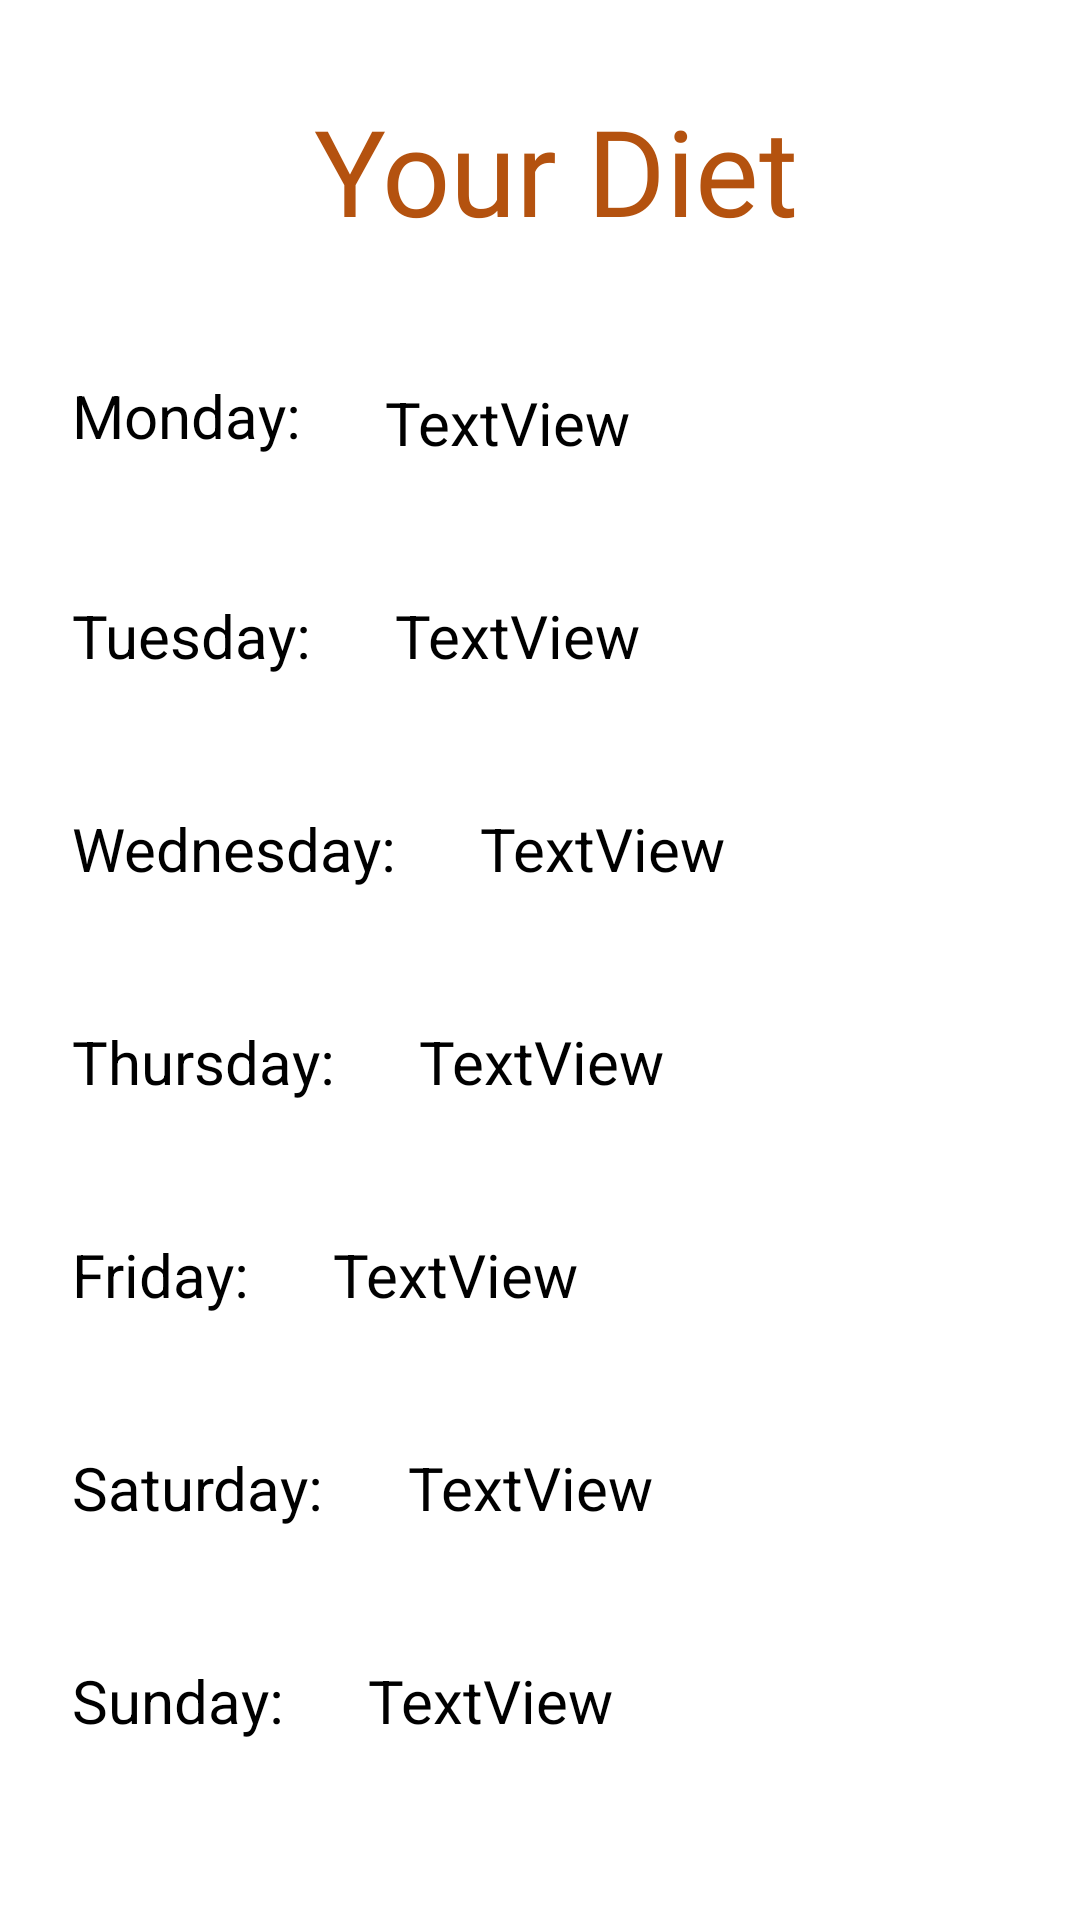

Android layout source for this screen:
<!-- AndroidManifest.xml: application theme Theme.MyGym -->
<!-- res/layout/activity_show__deit_user.xml -->
<?xml version="1.0" encoding="utf-8"?>
<ScrollView
    xmlns:android="http://schemas.android.com/apk/res/android"
    xmlns:tools="http://schemas.android.com/tools"
    xmlns:app="http://schemas.android.com/apk/res-auto"
    android:layout_width="match_parent"
    android:layout_height="match_parent"
    tools:context=".Show_Deit_user">

    <androidx.constraintlayout.widget.ConstraintLayout
        android:layout_width="match_parent"
        android:layout_height="match_parent">


    <TextView
        android:id="@+id/textView32"
        android:layout_width="wrap_content"
        android:layout_height="wrap_content"
        android:layout_marginStart="182dp"
        android:layout_marginTop="30dp"
        android:layout_marginEnd="171dp"
        android:text="Your Diet"
        android:textSize="40sp"
        android:fontFamily="@font/aladin"
        android:gravity="center"
        android:textColor="#B4520F"
        app:layout_constraintEnd_toEndOf="parent"
        app:layout_constraintStart_toStartOf="parent"
        app:layout_constraintTop_toTopOf="parent" />

    <TextView
        android:id="@+id/textView34"
        android:layout_width="wrap_content"
        android:layout_height="wrap_content"
        android:layout_marginStart="24dp"
        android:layout_marginTop="125dp"
        android:text="Monday:"
        android:textColor="@color/black"
        android:textSize="20sp"
        app:layout_constraintStart_toStartOf="parent"
        app:layout_constraintTop_toTopOf="parent" />

    <TextView
        android:id="@+id/et_showdeit_monday"
        android:layout_width="wrap_content"
        android:layout_height="wrap_content"
        android:layout_marginStart="28dp"
        android:layout_marginTop="44dp"
        android:editable="false"
        android:ems="10"
        android:gravity="start|top"
        android:inputType="textMultiLine"
        android:text="TextView"
        android:textColor="@color/black"
        android:textSize="20sp"
        app:layout_constraintStart_toEndOf="@+id/textView34"
        app:layout_constraintTop_toBottomOf="@+id/textView32"
        tools:ignore="Deprecated" />

    <TextView
        android:id="@+id/textView36"
        android:layout_width="wrap_content"
        android:layout_height="wrap_content"
        android:layout_marginStart="24dp"
        android:layout_marginTop="44dp"
        android:text="Tuesday:"
        android:textColor="@color/black"
        android:textSize="20sp"
        app:layout_constraintStart_toStartOf="parent"
        app:layout_constraintTop_toBottomOf="@+id/et_showdeit_monday" />

    <TextView
        android:id="@+id/et_showdeit_tuesday"
        android:layout_width="wrap_content"
        android:layout_height="wrap_content"
        android:layout_marginStart="28dp"

        android:layout_marginTop="44dp"
        android:editable="false"
        android:ems="10"
        android:gravity="start|top"
        android:text="TextView"
        android:textColor="@color/black"
        android:textSize="20sp"
        app:layout_constraintStart_toEndOf="@+id/textView36"
        app:layout_constraintTop_toBottomOf="@+id/et_showdeit_monday"
        tools:ignore="Deprecated" />

    <TextView
        android:id="@+id/textView38"
        android:layout_width="wrap_content"
        android:layout_height="wrap_content"
        android:layout_marginStart="24dp"
        android:layout_marginTop="44dp"
        android:text="Wednesday:"
        android:textColor="@color/black"
        android:textSize="20sp"
        app:layout_constraintStart_toStartOf="parent"
        app:layout_constraintTop_toBottomOf="@+id/et_showdeit_tuesday" />

    <TextView
        android:id="@+id/et_showdeit_wednesday"
        android:layout_width="wrap_content"
        android:layout_height="wrap_content"
        android:layout_marginStart="28dp"
        android:layout_marginTop="44dp"
        android:editable="false"
        android:ems="10"
        android:gravity="start|top"
        android:inputType="textMultiLine"
        android:text="TextView"
        android:textColor="@color/black"
        android:textSize="20sp"
        app:layout_constraintStart_toEndOf="@+id/textView38"
        app:layout_constraintTop_toBottomOf="@+id/et_showdeit_tuesday"
        tools:ignore="Deprecated" />

    <TextView
        android:id="@+id/textView40"
        android:layout_width="wrap_content"
        android:layout_height="wrap_content"
        android:layout_marginStart="24dp"
        android:layout_marginTop="44dp"
        android:text="Thursday:"
        android:textColor="@color/black"
        android:textSize="20sp"
        app:layout_constraintStart_toStartOf="parent"
        app:layout_constraintTop_toBottomOf="@+id/et_showdeit_wednesday" />

    <TextView
        android:id="@+id/et_showdeit_thursday"
        android:layout_width="wrap_content"
        android:layout_height="wrap_content"
        android:layout_marginStart="28dp"
        android:layout_marginTop="44dp"
        android:editable="false"
        android:ems="10"
        android:gravity="start|top"
        android:inputType="textMultiLine"
        android:text="TextView"
        android:textColor="@color/black"
        android:textSize="20sp"
        app:layout_constraintStart_toEndOf="@+id/textView40"
        app:layout_constraintTop_toBottomOf="@+id/et_showdeit_wednesday"
        tools:ignore="Deprecated" />

    <TextView
        android:id="@+id/textView42"
        android:layout_width="wrap_content"
        android:layout_height="wrap_content"
        android:layout_marginStart="24dp"
        android:layout_marginTop="44dp"
        android:text="Friday:"
        android:textColor="@color/black"
        android:textSize="20sp"
        app:layout_constraintStart_toStartOf="parent"
        app:layout_constraintTop_toBottomOf="@+id/et_showdeit_thursday" />

    <TextView
        android:id="@+id/et_showdeit_friday"
        android:layout_width="wrap_content"
        android:layout_height="wrap_content"
        android:layout_marginStart="28dp"
        android:layout_marginTop="44dp"
        android:editable="false"
        android:ems="10"
        android:gravity="start|top"
        android:inputType="textMultiLine"
        android:text="TextView"
        android:textColor="@color/black"
        android:textSize="20sp"
        app:layout_constraintStart_toEndOf="@+id/textView42"
        app:layout_constraintTop_toBottomOf="@+id/et_showdeit_thursday"
        tools:ignore="Deprecated" />

    <TextView
        android:id="@+id/textView44"
        android:layout_width="wrap_content"
        android:layout_height="wrap_content"
        android:layout_marginStart="24dp"
        android:layout_marginTop="44dp"
        android:text="Saturday:"
        android:textColor="@color/black"
        android:textSize="20sp"
        app:layout_constraintStart_toStartOf="parent"
        app:layout_constraintTop_toBottomOf="@+id/et_showdeit_friday" />

    <TextView
        android:id="@+id/et_showdeit_satday"
        android:layout_width="wrap_content"
        android:layout_height="wrap_content"
        android:layout_marginStart="28dp"
        android:layout_marginTop="44dp"
        android:editable="false"
        android:ems="10"
        android:gravity="start|top"
        android:inputType="textMultiLine"
        android:text="TextView"
        android:textColor="@color/black"
        android:textSize="20sp"
        app:layout_constraintStart_toEndOf="@+id/textView44"
        app:layout_constraintTop_toBottomOf="@+id/et_showdeit_friday"
        tools:ignore="Deprecated" />

    <TextView
        android:id="@+id/textView46"
        android:layout_width="wrap_content"
        android:layout_height="wrap_content"
        android:layout_marginStart="24dp"
        android:layout_marginTop="44dp"
        android:text="Sunday:"
        android:textColor="@color/black"
        android:textSize="20sp"
        app:layout_constraintStart_toStartOf="parent"
        app:layout_constraintTop_toBottomOf="@+id/et_showdeit_satday" />

    <TextView
        android:id="@+id/et_showdeit_sunday"
        android:layout_width="wrap_content"
        android:layout_height="wrap_content"
        android:layout_marginStart="28dp"
        android:layout_marginTop="44dp"
        android:editable="false"
        android:ems="10"
        android:gravity="start|top"
        android:inputType="textMultiLine"
        android:text="TextView"
        android:textColor="@color/black"
        android:textSize="20sp"
        app:layout_constraintStart_toEndOf="@+id/textView46"
        app:layout_constraintTop_toBottomOf="@+id/et_showdeit_satday"
        tools:ignore="Deprecated" />
    </androidx.constraintlayout.widget.ConstraintLayout>

</ScrollView>
<!-- resources referenced by this layout -->
<resources>
  <color name="black">#FF000000</color>
  <style name="Theme.MyGym" parent="Theme.MaterialComponents.DayNight.DarkActionBar">
          
          <item name="colorPrimary">@color/mtrl_textinput_default_box_stroke_color</item>
          <item name="colorPrimaryVariant">@color/mtrl_textinput_default_box_stroke_color</item>
          <item name="colorOnPrimary">@color/white</item>
          
          <item name="colorSecondary">@color/teal_200</item>
          <item name="colorSecondaryVariant">@color/teal_700</item>
          <item name="colorOnSecondary">@color/black</item>
          
          <item name="android:statusBarColor" tools:targetApi="l">?attr/colorPrimaryVariant</item>
          
      </style>
  <color name="mtrl_textinput_default_box_stroke_color">#B4520F</color>
  <color name="white">#FFFFFFFF</color>
  <color name="teal_200">#FF03DAC5</color>
  <color name="teal_700">#FF018786</color>
</resources>
